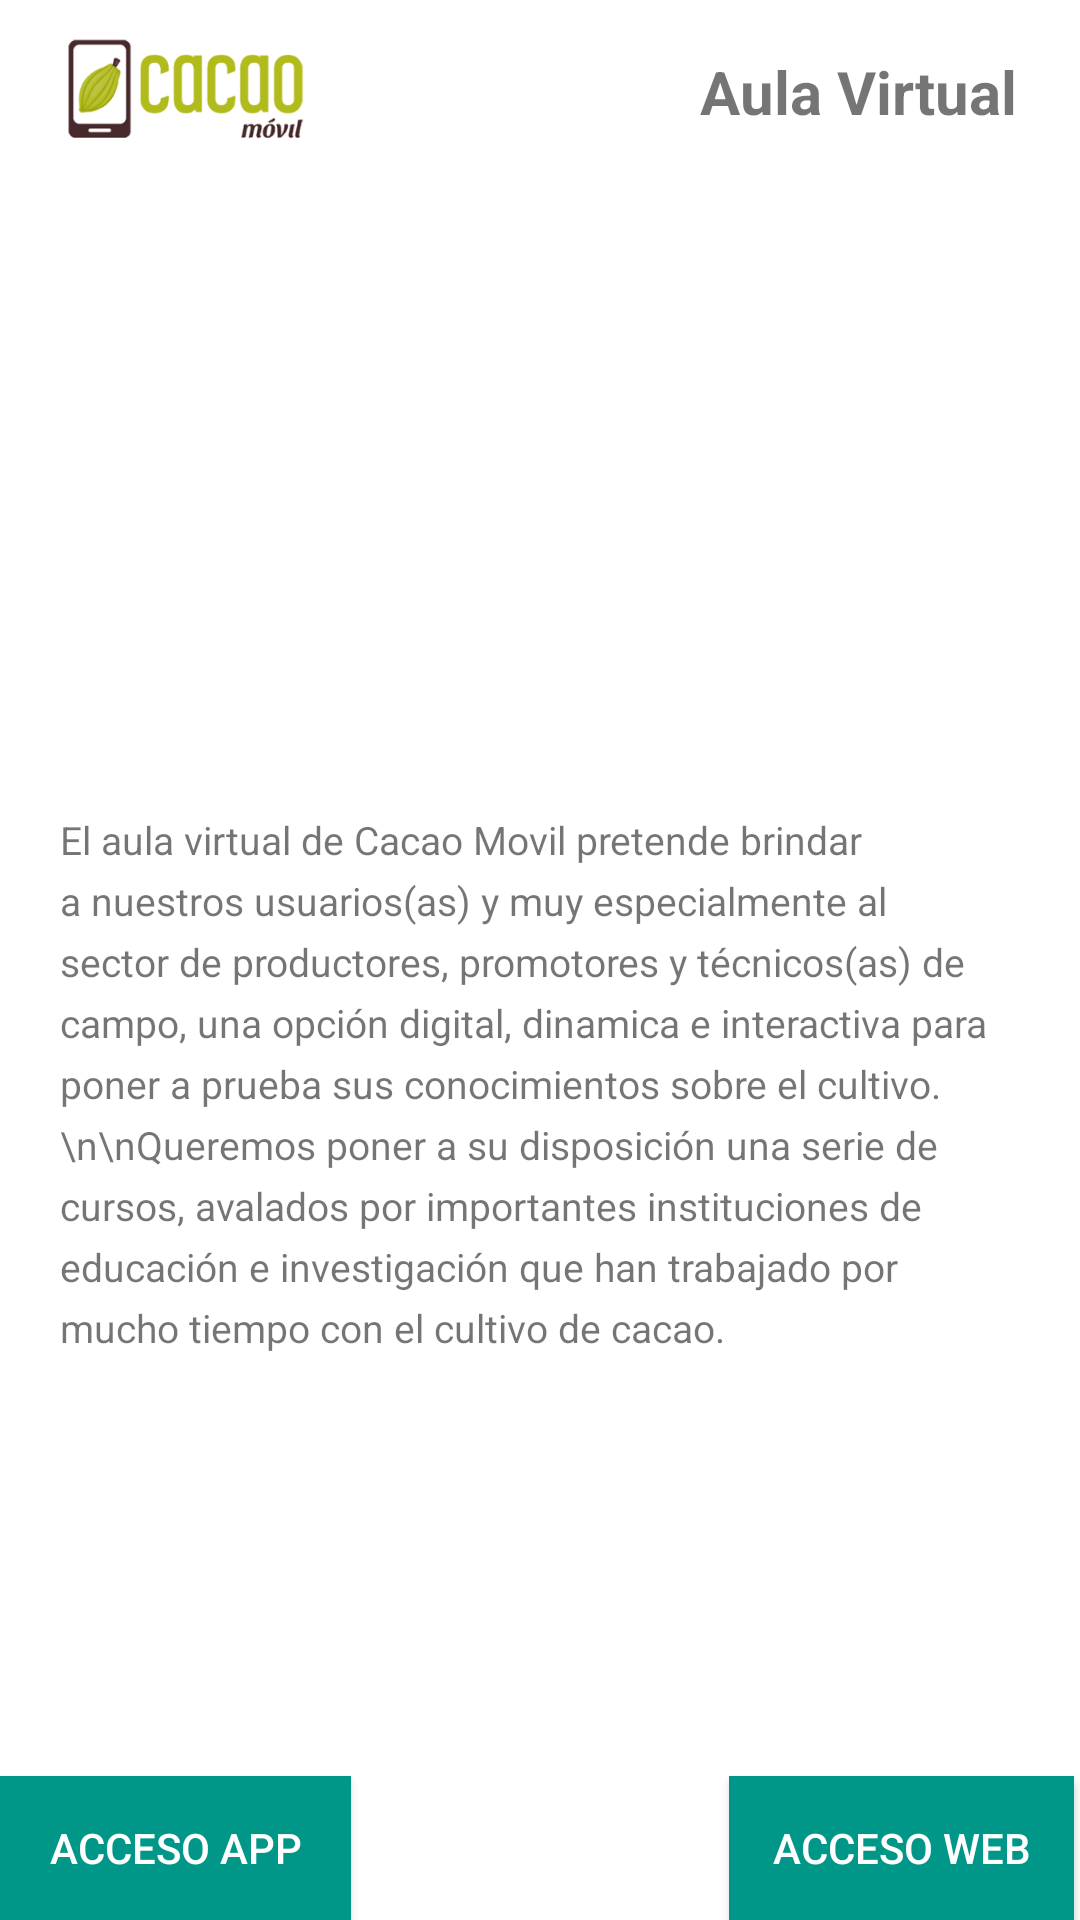

This screen was rendered from an Android layout file. Write that file and the resources it references.
<!-- AndroidManifest.xml: application theme AppTheme.NoActionBar -->
<!-- res/layout/listado_otro.xml -->
<?xml version="1.0" encoding="utf-8"?>
<RelativeLayout
    xmlns:android="http://schemas.android.com/apk/res/android"
    xmlns:app="http://schemas.android.com/apk/res-auto"
    xmlns:tools="http://schemas.android.com/tools"
    android:layout_width="match_parent"
    android:layout_height="match_parent"
    android:background="#fff">

    <TextView
        android:id="@+id/enlaceAulaVirtual"
        android:layout_width="349dp"
        android:layout_height="wrap_content"
        android:layout_alignParentTop="true"
        android:layout_marginLeft="21dp"
        android:layout_marginTop="17dp"
        android:layout_marginRight="21dp"
        android:layout_marginBottom="86dp"
        android:gravity="right"
        android:text="@string/txtAulaVirtualCacaomovil"
        android:textSize="20dp"
        android:textStyle="bold" />

    <ImageView
        android:id="@+id/imageView2"
        android:layout_width="123dp"
        android:layout_height="40dp"
        android:layout_alignParentTop="true"
        android:layout_marginTop="10dp"
        android:layout_marginBottom="10dp"
        app:srcCompat="@drawable/logo_cacaomovil" />


    <ImageView
        android:id="@+id/imageView"
        android:layout_width="match_parent"
        android:layout_height="191dp"
        android:layout_below="@+id/imageView2"
        android:layout_alignParentLeft="true"
        android:layout_marginTop="10dp"
        android:foreground="@drawable/banner_cacao"
        app:srcCompat="@drawable/banner_cacao" />



    <TextView
        android:id="@+id/textView3"
        android:layout_width="wrap_content"
        android:layout_height="wrap_content"
        android:layout_below="@+id/imageView"
        android:layout_alignParentEnd="true"
        android:layout_marginStart="20dp"
        android:layout_marginTop="10dp"
        android:layout_marginEnd="20dp"
        android:textSize="13sp"
        android:lineSpacingExtra="5sp"
        android:text="El aula virtual de Cacao Movil pretende brindar a nuestros usuarios(as) y muy especialmente al sector de productores, promotores y técnicos(as) de campo, una opción digital, dinamica e interactiva para poner a prueba sus conocimientos sobre el cultivo.
\n\nQueremos poner a su disposición una serie de cursos, avalados por importantes instituciones de educación e investigación que han trabajado por mucho tiempo con el cultivo de cacao." />

    <RelativeLayout
        android:layout_width="fill_parent"
        android:layout_height="fill_parent"
        android:gravity="bottom">
        <Button
            android:id="@+id/abrirModalMoodle"
            android:layout_width="174dp"
            android:layout_height="wrap_content"
            android:layout_alignParentStart="true"
            android:layout_alignParentEnd="true"
            android:layout_marginStart="0dp"
            android:layout_marginTop="252dp"
            android:layout_marginEnd="243dp"
            android:background="#009688"
            android:outlineAmbientShadowColor="#009688"
            android:text="@string/btnAccesoApp"
            android:textColor="#FFFFFF" />

    </RelativeLayout>

    <RelativeLayout
        android:layout_width="fill_parent"
        android:layout_height="fill_parent"
        android:gravity="bottom">

        <Button
            android:id="@+id/abrirWebView"
            android:layout_width="174dp"
            android:layout_height="wrap_content"
            android:layout_alignParentStart="true"
            android:layout_alignParentEnd="true"
            android:layout_marginStart="243dp"
            android:layout_marginTop="252dp"
            android:layout_marginEnd="2dp"
            android:background="#009688"
            android:outlineAmbientShadowColor="#009688"
            android:text="@string/btnAccesoWebView"
            android:textColor="#FFFFFF" />

    </RelativeLayout>



</RelativeLayout>
<!-- resources referenced by this layout -->
<resources>
  <!-- drawable logo_cacaomovil: png bitmap (drawable, 5414 bytes) -->
  <string name="btnAccesoApp">Acceso APP</string>
  <string name="btnAccesoWebView">Acceso WEB</string>
  <string name="txtAulaVirtualCacaomovil">Aula Virtual</string>
  <style name="AppTheme.NoActionBar">
          <item name="colorPrimary">@color/colorPrimary</item>
          <item name="colorPrimaryDark">@color/colorPrimaryDark</item>
          <item name="colorAccent">@color/colorAccent</item>
          <item name="windowActionBar">false</item>
          <item name="windowNoTitle">true</item>
      </style>
  <color name="colorPrimary">#009788</color>
  <color name="colorPrimaryDark">#008779</color>
  <color name="colorAccent">#000000</color>
</resources>
